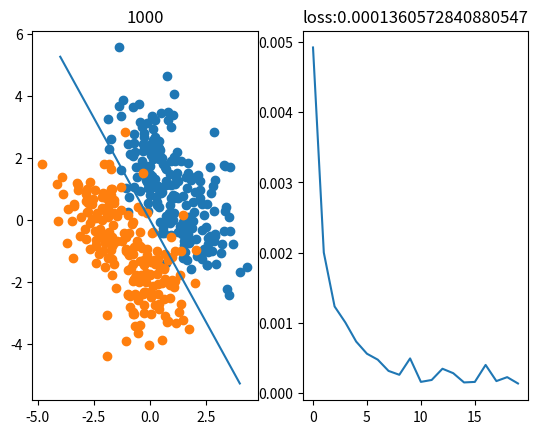

Source code (Python):
import matplotlib.pyplot as plt
import numpy as np

#%% 数据生成
data_size = 400
m = 2
cov = [[1, -0.2],[-0.2, 1]]
x = np.random.multivariate_normal([m, 0], cov, data_size//4)
x = np.row_stack((x, np.random.multivariate_normal([0, m], cov, data_size//4)))
x = np.row_stack((x, np.random.multivariate_normal([-m, 0], cov, data_size//4)))
x = np.row_stack((x, np.random.multivariate_normal([0, -m], cov, data_size//4)))
x = np.column_stack((np.ones(data_size), x))
y = np.row_stack((np.ones((data_size//2, 1)), np.zeros((data_size//2, 1))))

#%% 参数设定
theta = np.random.randn(3, 1)

#%% 超参数设定
epoch = 1000
batch_size = 16
lr = 1e-3

#%% 假说函数
def stepFunc(x):
    return (x >= 0).astype(int)

def calHypo(x, theta):
    return stepFunc(np.matmul(x, theta))

#%% 损失函数
def calLoss(x, y, theta):
    h = calHypo(x, theta)
    return np.mean((h - y)*np.matmul(x, theta))

#%% 显示
fig = plt.figure()
ax1 = fig.add_subplot(1, 2, 1)
ax2 = fig.add_subplot(1, 2, 2)
loss_list = []

#%% 训练
for i in range(1, epoch+1):
    mask = np.random.choice(data_size, batch_size)
    train_x, train_y = x[mask], y[mask]
    h = calHypo(train_x, theta)
    grad = np.matmul(train_x.T, (h - train_y))
    theta = theta - lr*grad

    if i%(epoch//20) == 0:
        loss = calLoss(x, y, theta)
        loss_list.append(loss)
        
        ax1.cla()
        ax1.scatter(x[:data_size//2, 1], x[:data_size//2, 2])
        ax1.scatter(x[data_size//2:data_size, 1], x[data_size//2:data_size, 2])
        ax1.plot([-4, 4], [-(theta[2][0]*e + theta[0][0])/theta[1][0] for e in [-4,4]])
        ax1.set_title(i)
        
        ax2.cla()
        ax2.plot(range(len(loss_list)), loss_list)
        ax2.set_title('loss:' + str(loss))
        plt.pause(0.1)